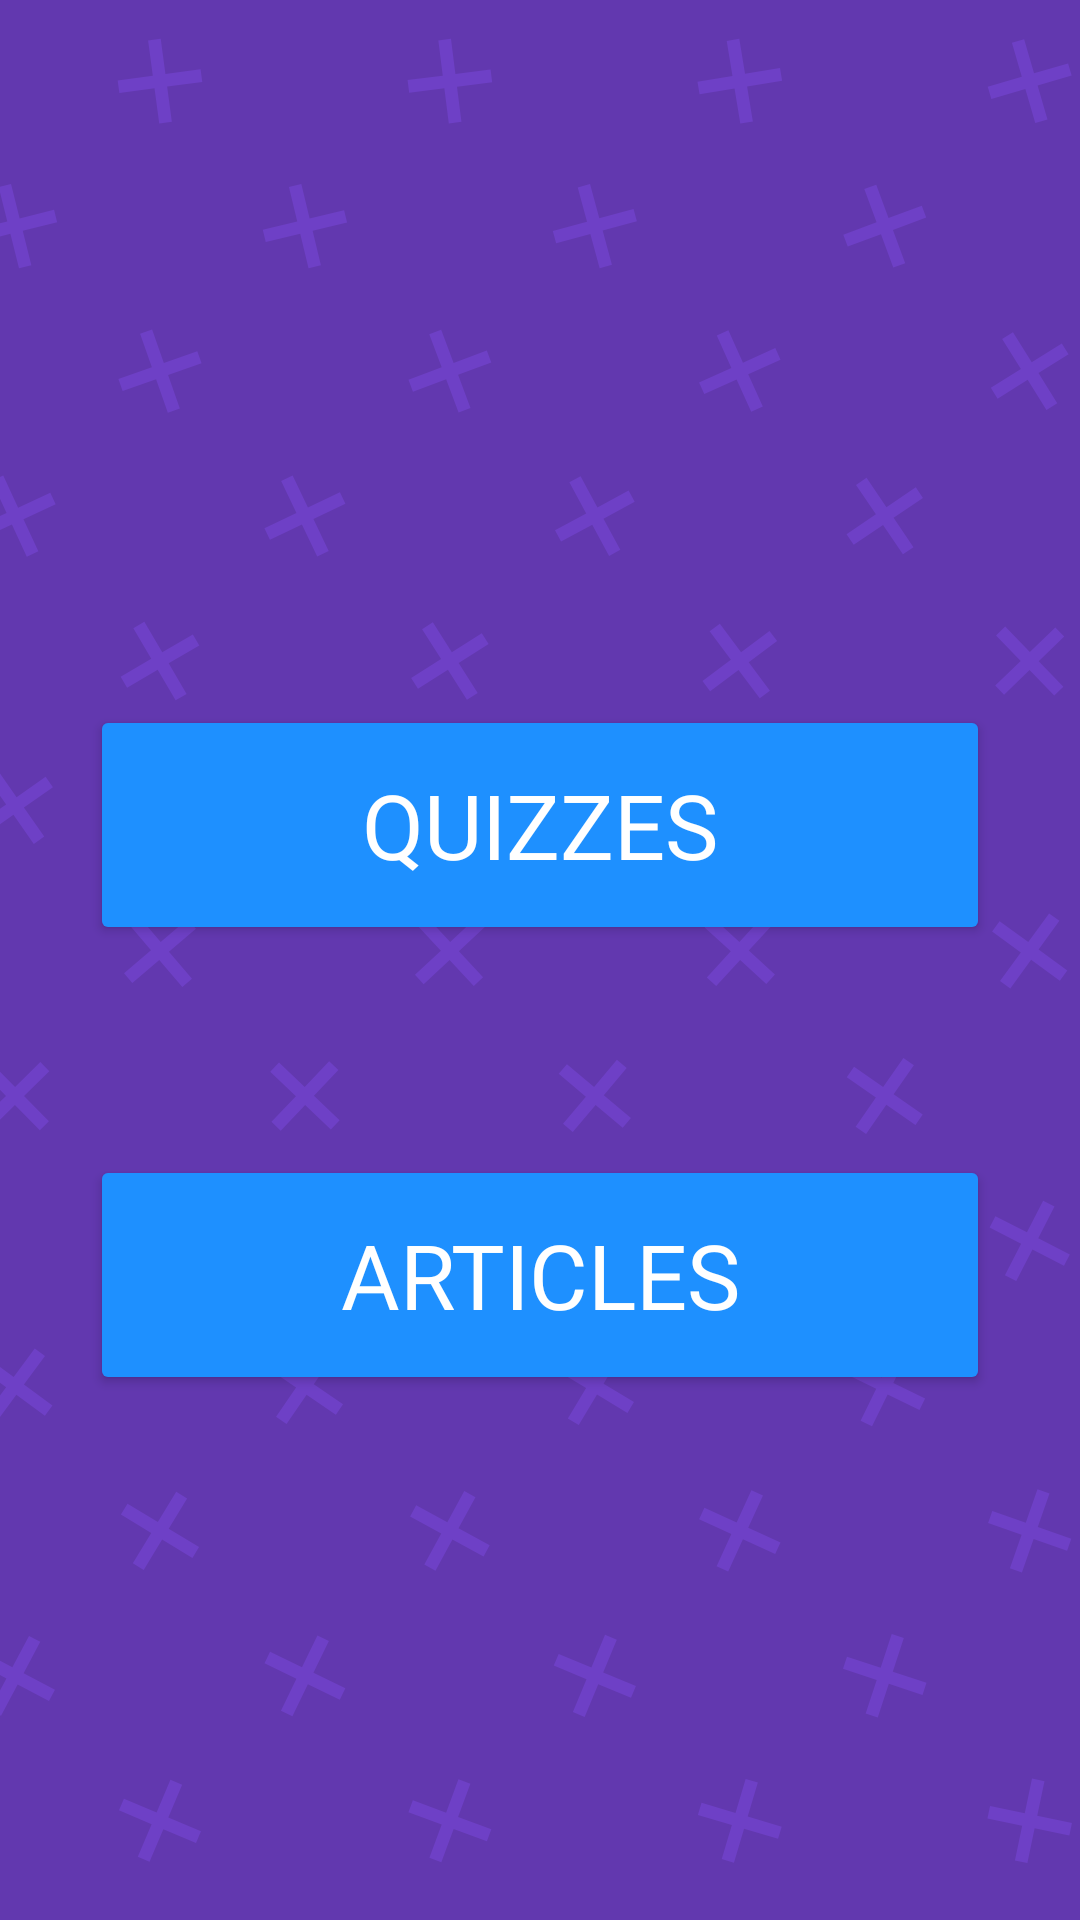

The Android layout XML behind this screen, and the referenced resources:
<!-- AndroidManifest.xml: application theme Theme.CivicRise -->
<!-- res/layout/activity_main_menu_2.xml -->
<androidx.constraintlayout.widget.ConstraintLayout
    xmlns:android="http://schemas.android.com/apk/res/android"
    xmlns:app="http://schemas.android.com/apk/res-auto"
    android:layout_width="match_parent"
    android:layout_height="match_parent"
    android:background="@drawable/background_photo">

    <LinearLayout
        android:id="@+id/buttonContainer"
        android:layout_width="wrap_content"
        android:layout_height="wrap_content"
        android:orientation="vertical"
        android:gravity="center"
        app:layout_constraintTop_toTopOf="parent"
        app:layout_constraintBottom_toBottomOf="parent"
        app:layout_constraintStart_toStartOf="parent"
        app:layout_constraintEnd_toEndOf="parent">

        <Button
            android:id="@+id/btnQuizzes"
            android:layout_width="300dp"
            android:layout_height="80dp"
            android:text="Quizzes"
            android:textSize="30sp"
            android:fontFamily="@font/roboto_bold"
            android:backgroundTint="#1E90FF"
            android:textColor="#FFFFFF"
            android:layout_marginTop="60dp"
            android:layout_marginBottom="70dp" />

        <Button
            android:id="@+id/btnArticles"
            android:layout_width="300dp"
            android:layout_height="80dp"
            android:text="Articles"
            android:textSize="30sp"
            android:fontFamily="@font/roboto_bold"
            android:backgroundTint="#1E90FF"
            android:textColor="#FFFFFF" />



    </LinearLayout>
</androidx.constraintlayout.widget.ConstraintLayout>
<!-- resources referenced by this layout -->
<resources>
  <!-- drawable background_photo: png bitmap (drawable, 90792 bytes) -->
  <style name="Theme.CivicRise" parent="Base.Theme.CivicRise" />
  <style name="Base.Theme.CivicRise" parent="Theme.Material3.DayNight.NoActionBar">
          
          
      </style>
</resources>
